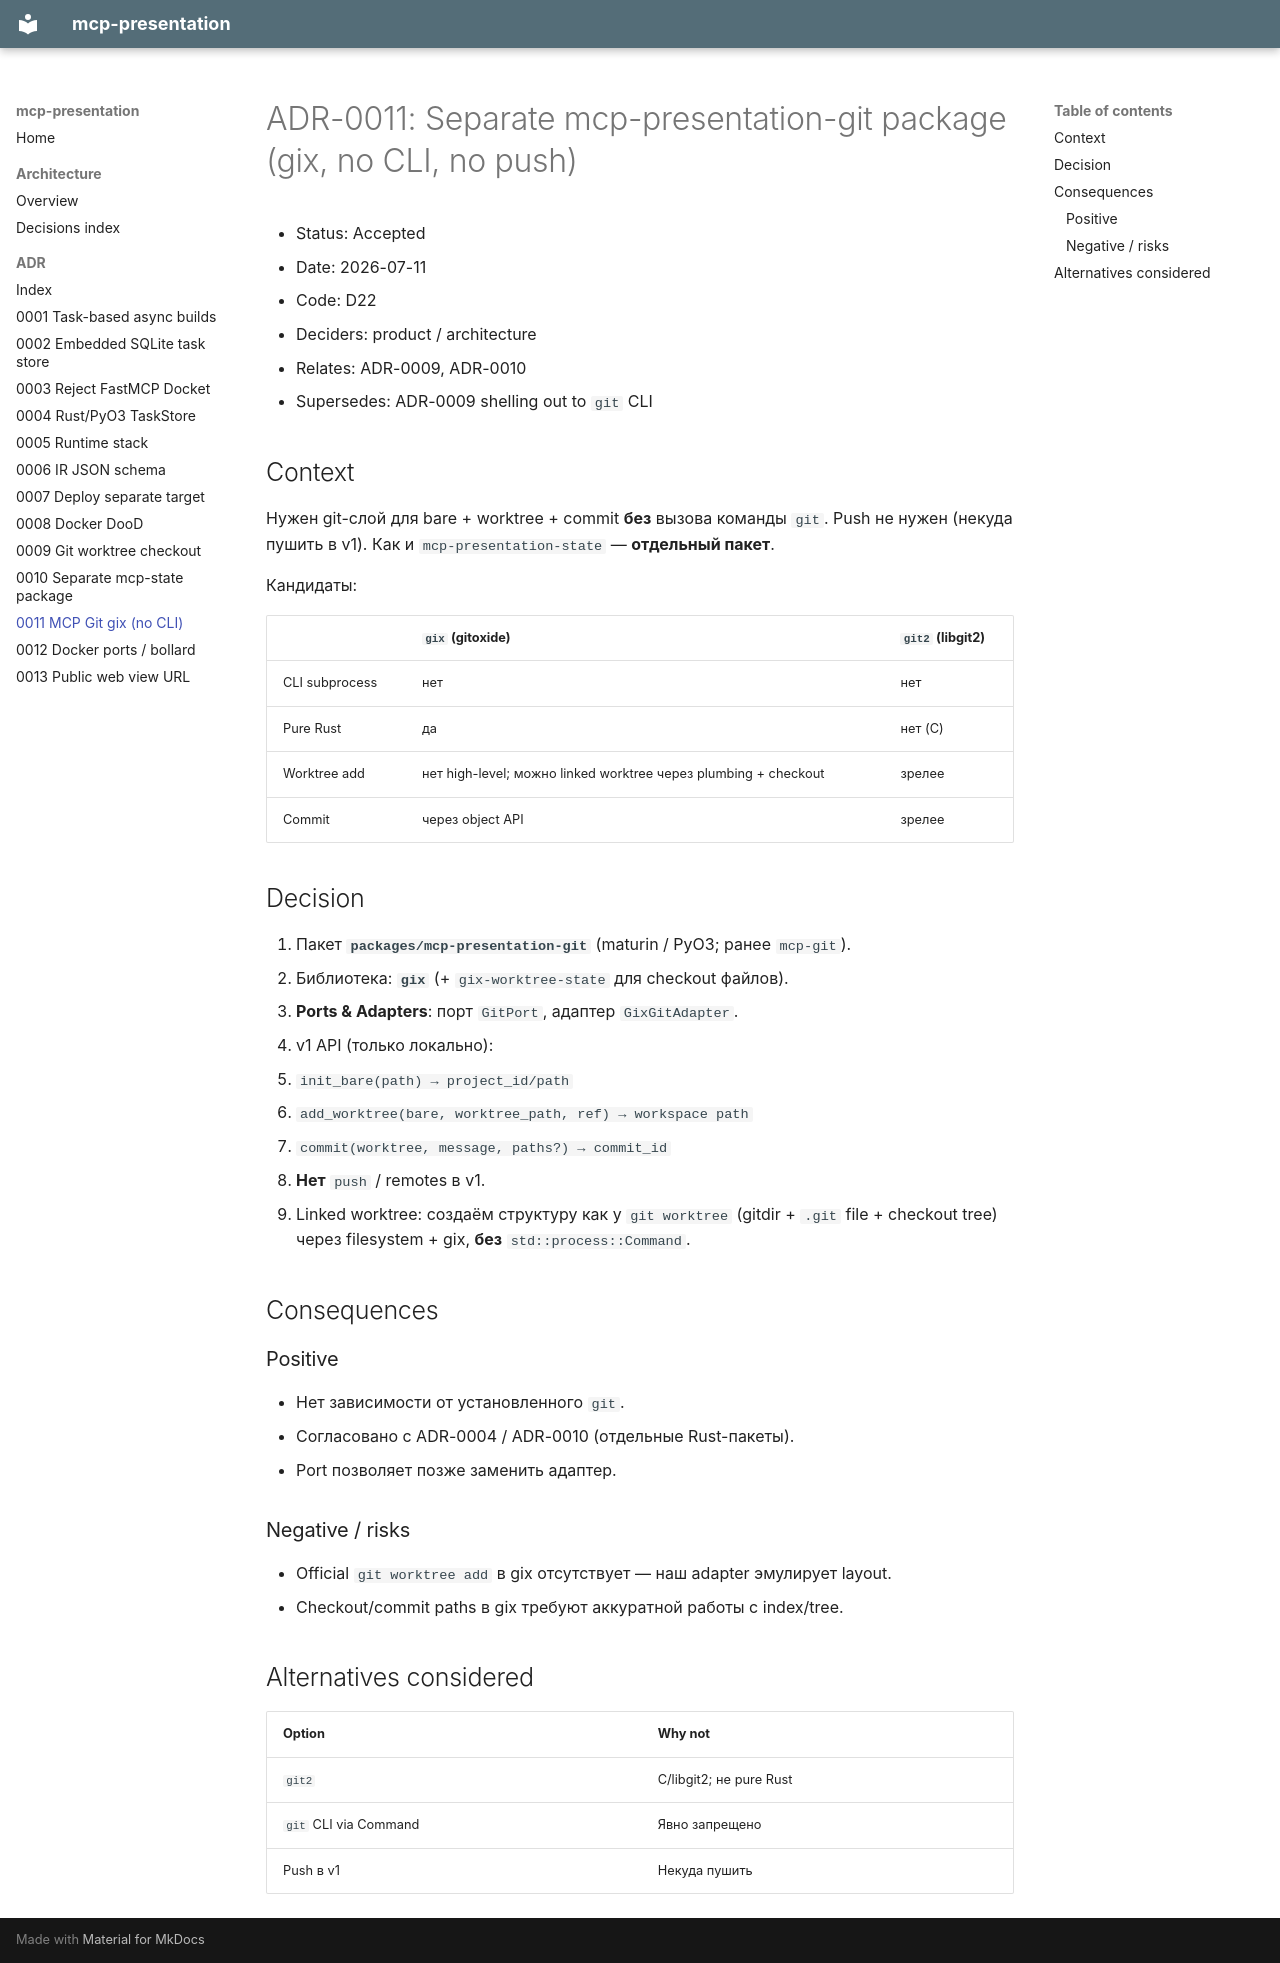

repository: hewimetall/mcp-presentation · page: adr/0011-mcp-git-gix-no-cli/index.html · generator: mkdocs

# ADR-0011: Separate mcp-presentation-git package (gix, no CLI, no push)

- Status: Accepted
- Date: 2026-07-11
- Code: D22
- Deciders: product / architecture
- Relates: ADR-0009, ADR-0010
- Supersedes: ADR-0009 shelling out to `git` CLI

## Context

Нужен git-слой для bare + worktree + commit **без** вызова команды `git`.
Push не нужен (некуда пушить в v1).
Как и `mcp-presentation-state` — **отдельный пакет**.

Кандидаты:

| | `gix` (gitoxide) | `git2` (libgit2) |
|--|------------------|------------------|
| CLI subprocess | нет | нет |
| Pure Rust | да | нет (C) |
| Worktree add | нет high-level; можно linked worktree через plumbing + checkout | зрелее |
| Commit | через object API | зрелее |

## Decision

1. Пакет **`packages/mcp-presentation-git`** (maturin / PyO3; ранее `mcp-git`).
2. Библиотека: **`gix`** (+ `gix-worktree-state` для checkout файлов).
3. **Ports & Adapters**: порт `GitPort`, адаптер `GixGitAdapter`.
4. v1 API (только локально):
   - `init_bare(path) → project_id/path`
   - `add_worktree(bare, worktree_path, ref) → workspace path`
   - `commit(worktree, message, paths?) → commit_id`
5. **Нет** `push` / remotes в v1.
6. Linked worktree: создаём структуру как у `git worktree` (gitdir + `.git` file + checkout tree) через filesystem + gix, **без** `std::process::Command`.

## Consequences

### Positive

- Нет зависимости от установленного `git`.
- Согласовано с ADR-0004 / ADR-0010 (отдельные Rust-пакеты).
- Port позволяет позже заменить адаптер.

### Negative / risks

- Official `git worktree add` в gix отсутствует — наш adapter эмулирует layout.
- Checkout/commit paths в gix требуют аккуратной работы с index/tree.

## Alternatives considered

| Option | Why not |
|--------|---------|
| `git2` | C/libgit2; не pure Rust |
| `git` CLI via Command | Явно запрещено |
| Push в v1 | Некуда пушить |
